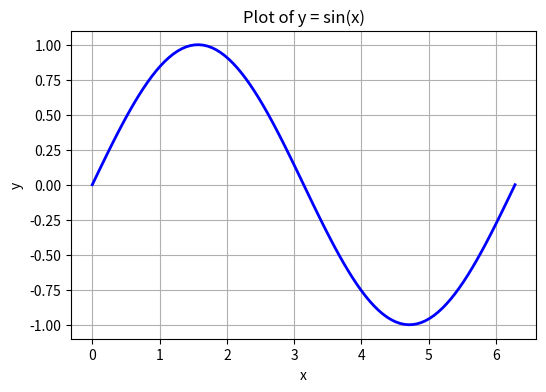
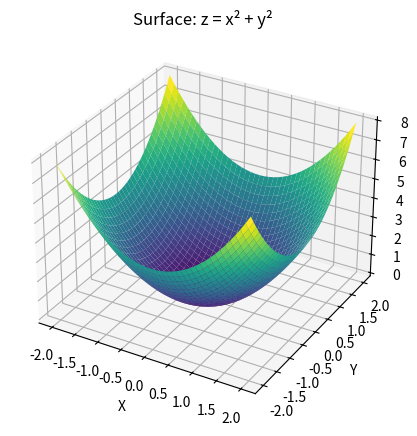

Recreate these plots in Python, in order.
# import numpy as np

# # 1. Create a NumPy array (a vector of 5 integers)
# a = np.array([1, 2, 3, 4, 5])

# # 2. Print the array and its type
# print("Original Array 'a':", a)
# print("Type of 'a':", type(a))
# print("Shape of 'a':", a.shape)

# # 3. Perform a simple element-wise operation (squaring each element)
# b = a ** 2

# # 4. Print the result
# print("New Array 'b' (a squared):", b)
# import numpy as np

# # 1. Create a NumPy array (a vector of 5 integers)
# a = np.array([1, 2, 3, 4, 5])

# # 2. Print the array and its type
# print("Original Array 'a':", a)
# print("Type of 'a':", type(a))
# print("Shape of 'a':", a.shape)

# # 3. Perform a simple element-wise operation (squaring each element)
# b = a ** 2

# # 4. Print the result
# print("New Array 'b' (a squared):", b)
# Import libraries
import numpy as np
import matplotlib.pyplot as plt

# ---------- 2D Plot: y = sin(x) ----------
# Create array of x values
x = np.linspace(0, 2 * np.pi, 100)   # 100 points between 0 and 2π
y = np.sin(x)                        # y = sin(x)

# Plot the sine wave
plt.figure(figsize=(6,4))
plt.plot(x, y, 'b', linewidth=2)
plt.xlabel('x')
plt.ylabel('y')
plt.title('Plot of y = sin(x)')
plt.grid(True)
plt.show()


# ---------- 3D Surface Plot: z = x² + y² ----------
from mpl_toolkits.mplot3d import Axes3D  # for 3D plotting

# Create meshgrid for x and y
x = np.arange(-2, 2.1, 0.1)
y = np.arange(-2, 2.1, 0.1)
X, Y = np.meshgrid(x, y)

# Define z = x² + y²
Z = X**2 + Y**2

# Create 3D figure
fig = plt.figure(figsize=(6,5))
ax = fig.add_subplot(111, projection='3d')

# Plot surface
ax.plot_surface(X, Y, Z, cmap='viridis')

# Labels and title
ax.set_xlabel('X')
ax.set_ylabel('Y')
ax.set_zlabel('Z')
ax.set_title('Surface: z = x² + y²')

plt.show()